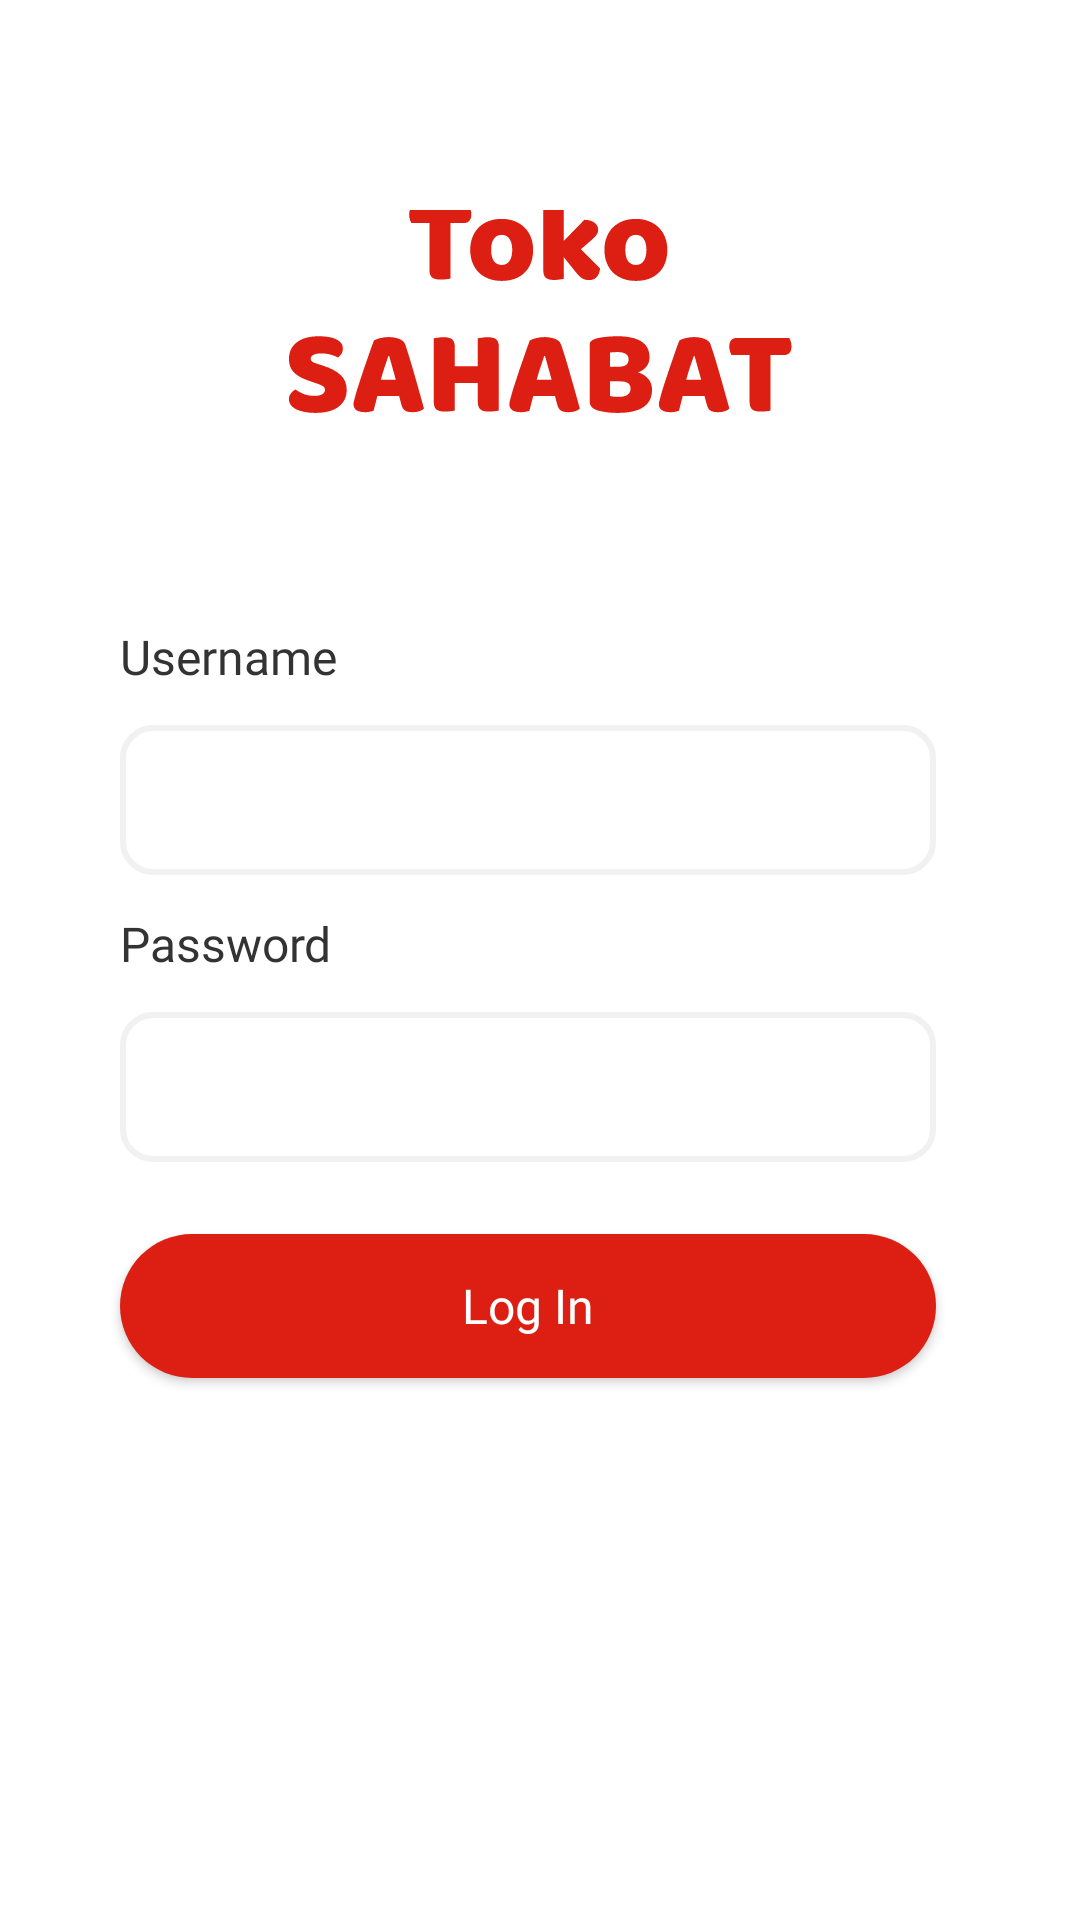

This screen was rendered from an Android layout file. Write that file and the resources it references.
<!-- AndroidManifest.xml: application theme Theme.TokoSahabat -->
<!-- res/layout/activity_log_in_admin.xml -->
<?xml version="1.0" encoding="utf-8"?>
<androidx.constraintlayout.widget.ConstraintLayout xmlns:android="http://schemas.android.com/apk/res/android"
    xmlns:app="http://schemas.android.com/apk/res-auto"
    xmlns:tools="http://schemas.android.com/tools"
    android:layout_width="match_parent"
    android:layout_height="match_parent"
    tools:context=".activity.LogInAdminActivity">

    <ImageView
        android:id="@+id/iv_toko_sahabat"
        android:layout_width="wrap_content"
        android:layout_height="wrap_content"
        android:layout_marginTop="@dimen/spacing_giant"
        android:contentDescription="@string/cd_image"
        android:src="@drawable/ic_toko_sahabat"
        app:layout_constraintEnd_toEndOf="parent"
        app:layout_constraintStart_toStartOf="parent"
        app:layout_constraintTop_toTopOf="parent" />

    <TextView
        android:id="@+id/tv_email"
        android:layout_width="wrap_content"
        android:layout_height="wrap_content"
        android:layout_marginStart="@dimen/spacing_huge"
        android:layout_marginTop="@dimen/spacing_giant"
        android:fontFamily="@font/monreguler"
        android:text="Username"
        android:textColor="@color/color_black1"
        android:textSize="@dimen/font_large"
        app:layout_constraintStart_toStartOf="parent"
        app:layout_constraintTop_toBottomOf="@id/iv_toko_sahabat" />

    <com.google.android.material.textfield.TextInputEditText
        android:id="@+id/edt_email_admin"
        android:layout_width="0dp"
        android:layout_height="wrap_content"
        android:layout_marginTop="@dimen/spacing_normal_quarter"
        android:layout_marginEnd="@dimen/spacing_huge_slight"
        android:background="@drawable/bg_edittext_signin"
        android:fontFamily="@font/monreguler"
        android:paddingStart="@dimen/spacing_small"
        app:layout_constraintEnd_toEndOf="parent"
        app:layout_constraintStart_toStartOf="@id/tv_email"
        app:layout_constraintTop_toBottomOf="@id/tv_email" />

    <TextView
        android:id="@+id/tv_password"
        android:layout_width="wrap_content"
        android:layout_height="wrap_content"
        android:layout_marginTop="@dimen/spacing_normal_quarter"
        android:fontFamily="@font/monreguler"
        android:text="@string/text_password"
        android:textColor="@color/color_black1"
        android:textSize="@dimen/font_large"
        app:layout_constraintStart_toStartOf="@+id/edt_email_admin"
        app:layout_constraintTop_toBottomOf="@+id/edt_email_admin" />

    <com.google.android.material.textfield.TextInputEditText
        android:id="@+id/edt_password_admin"
        style="@style/Widget.MaterialComponents.TextInputLayout.OutlinedBox.Dense"
        android:layout_width="0dp"
        android:layout_height="wrap_content"
        android:layout_marginTop="@dimen/spacing_normal_quarter"
        android:layout_marginEnd="@dimen/spacing_huge_slight"
        app:layout_constraintEnd_toEndOf="parent"
        android:background="@drawable/bg_edittext_signin"
        android:fontFamily="@font/monreguler"
        android:paddingStart="@dimen/spacing_small"
        app:layout_constraintStart_toStartOf="@id/tv_password"
        app:layout_constraintTop_toBottomOf="@id/tv_password">


    </com.google.android.material.textfield.TextInputEditText>

    <androidx.appcompat.widget.AppCompatButton
        android:id="@+id/btn_login_admin"
        android:layout_width="0dp"
        android:layout_height="wrap_content"
        android:layout_marginTop="@dimen/spacing_large"
        android:background="@drawable/bg_btn_signin"
        android:fontFamily="@font/monsemibold"
        android:text="@string/text_login"
        android:textAllCaps="false"
        android:textColor="@color/white"
        android:textSize="@dimen/font_large"
        app:layout_constraintEnd_toEndOf="@+id/edt_password_admin"
        app:layout_constraintStart_toStartOf="@+id/edt_password_admin"
        app:layout_constraintTop_toBottomOf="@+id/edt_password_admin" />

</androidx.constraintlayout.widget.ConstraintLayout>
<!-- resources referenced by this layout -->
<resources>
  <color name="color_black1">#333333</color>
  <color name="white">#FFFFFFFF</color>
  <dimen name="font_large">16sp</dimen>
  <dimen name="spacing_giant">70dp</dimen>
  <dimen name="spacing_huge">40dp</dimen>
  <dimen name="spacing_huge_slight">48dp</dimen>
  <dimen name="spacing_large">24dp</dimen>
  <dimen name="spacing_normal_quarter">12dp</dimen>
  <dimen name="spacing_small">10dp</dimen>
  <!-- drawable bg_btn_signin (drawable) -->
  <?xml version="1.0" encoding="utf-8"?>
  <shape xmlns:android="http://schemas.android.com/apk/res/android">
      <solid android:color="@color/red_700"/>
      <corners android:radius="30dp"/>
  </shape>
  <!-- drawable bg_edittext_signin (drawable) -->
  <?xml version="1.0" encoding="utf-8"?>
  <shape xmlns:android="http://schemas.android.com/apk/res/android">
      <size android:width="285dp" android:height="50dp"/>
      <corners android:radius="@dimen/rad_regular_more"/>
      <stroke android:color="@color/color_white1" android:width="2dp"/>
  </shape>
  <!-- drawable ic_toko_sahabat: vector/xml drawable (drawable, 12077 chars, omitted) -->
  <string name="cd_image">image</string>
  <string name="text_login">Log In</string>
  
      //sign up user
  <string name="text_password">Password</string>
  <style name="Theme.TokoSahabat" parent="Theme.MaterialComponents.DayNight.NoActionBar">
          
          <item name="colorPrimary">@color/purple_500</item>
          <item name="colorPrimaryVariant">@color/red_700</item>
          <item name="colorOnPrimary">@color/white</item>
          
          <item name="colorSecondary">@color/red_700</item>
          <item name="colorSecondaryVariant">@color/teal_700</item>
          <item name="colorOnSecondary">@color/black</item>
          
          <item name="android:statusBarColor" tools:targetApi="l">?attr/colorPrimaryVariant</item>
          
      </style>
  <color name="red_700">#DC1F12</color>
  <dimen name="rad_regular_more">10dp</dimen>
  <color name="color_white1">#F1F1F1</color>
  <color name="purple_500">#DC1F12</color>
  <color name="teal_700">#FF018786</color>
  <color name="black">#FF000000</color>
</resources>
